Run: headless pygame with SDL's dummy video driver; simulated clock (each Clock.tick advances the game by its frame time, no real sleeping); random seed 0; keys injected as events and as key.get_pressed() state; mouse plan: one left click at the window centre at the start of phase 2, then a move to the lower-right quarter at the start of phase 3.
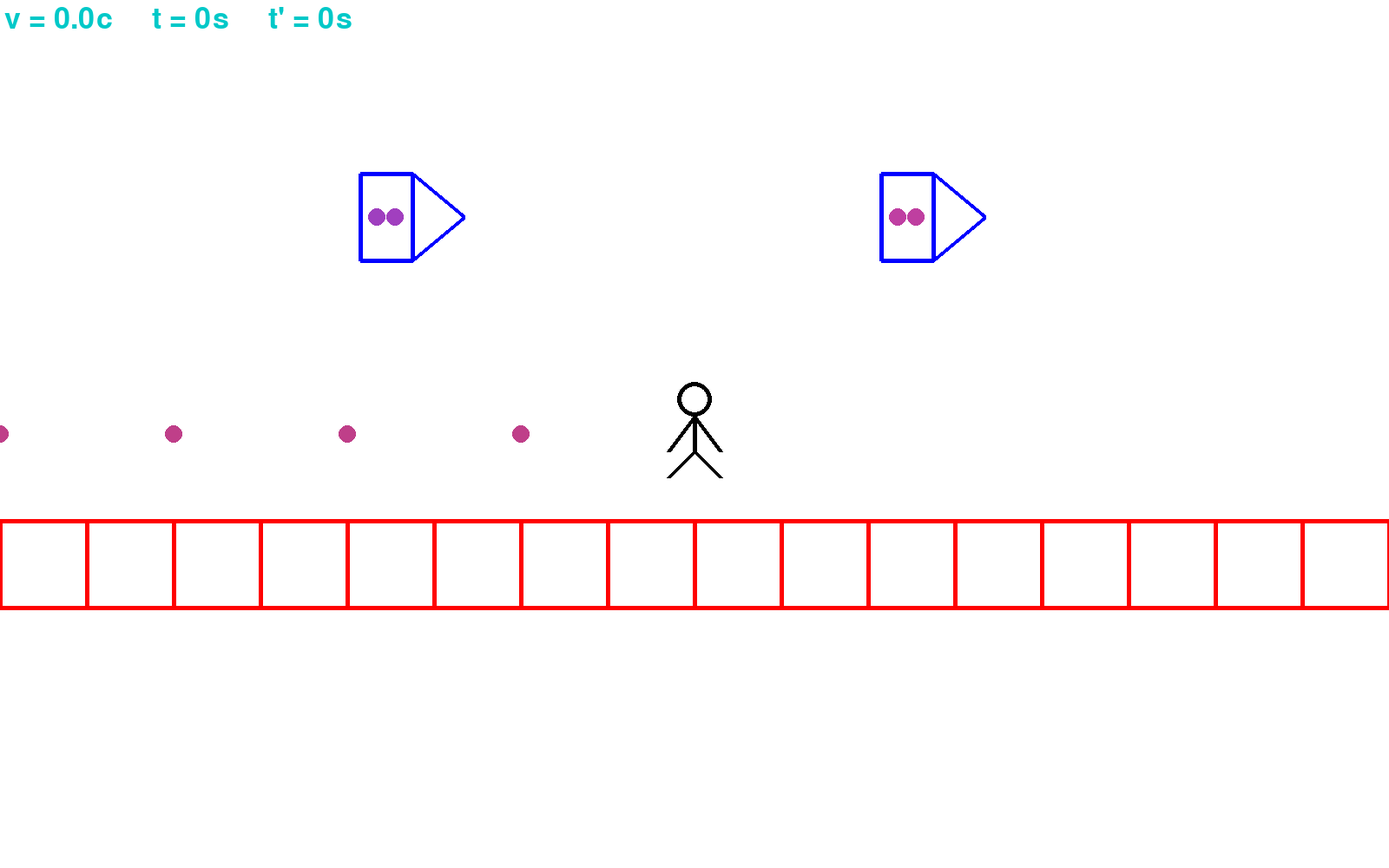
Frame 1 of 4 · flips 1–60 · no input
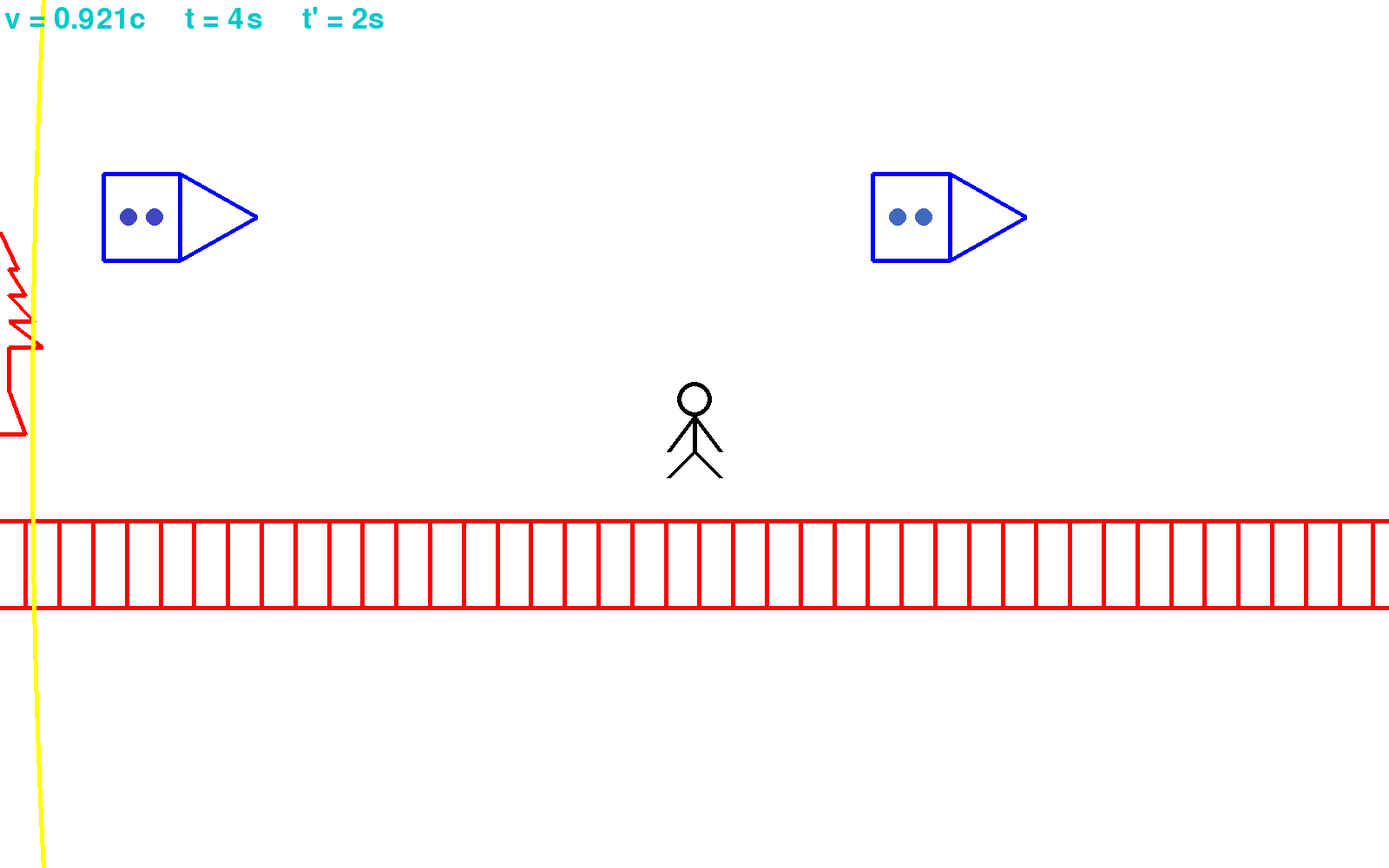
Frame 2 of 4 · flips 61–180 · clicked the window centre · tapped SPACE, RETURN · held RIGHT (→), D
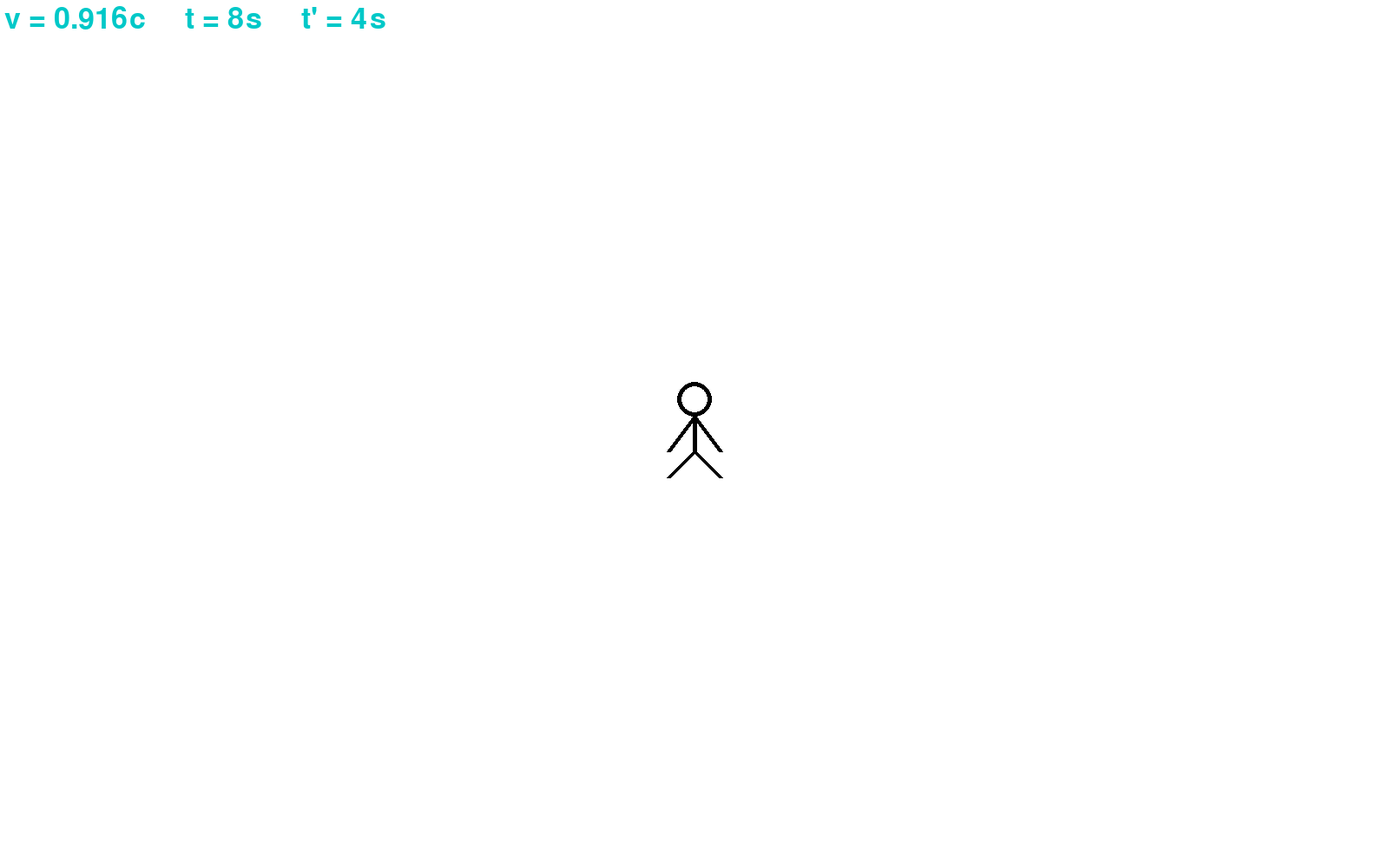
Frame 3 of 4 · flips 181–300 · moved the mouse to the lower-right quarter · held DOWN (↓), S
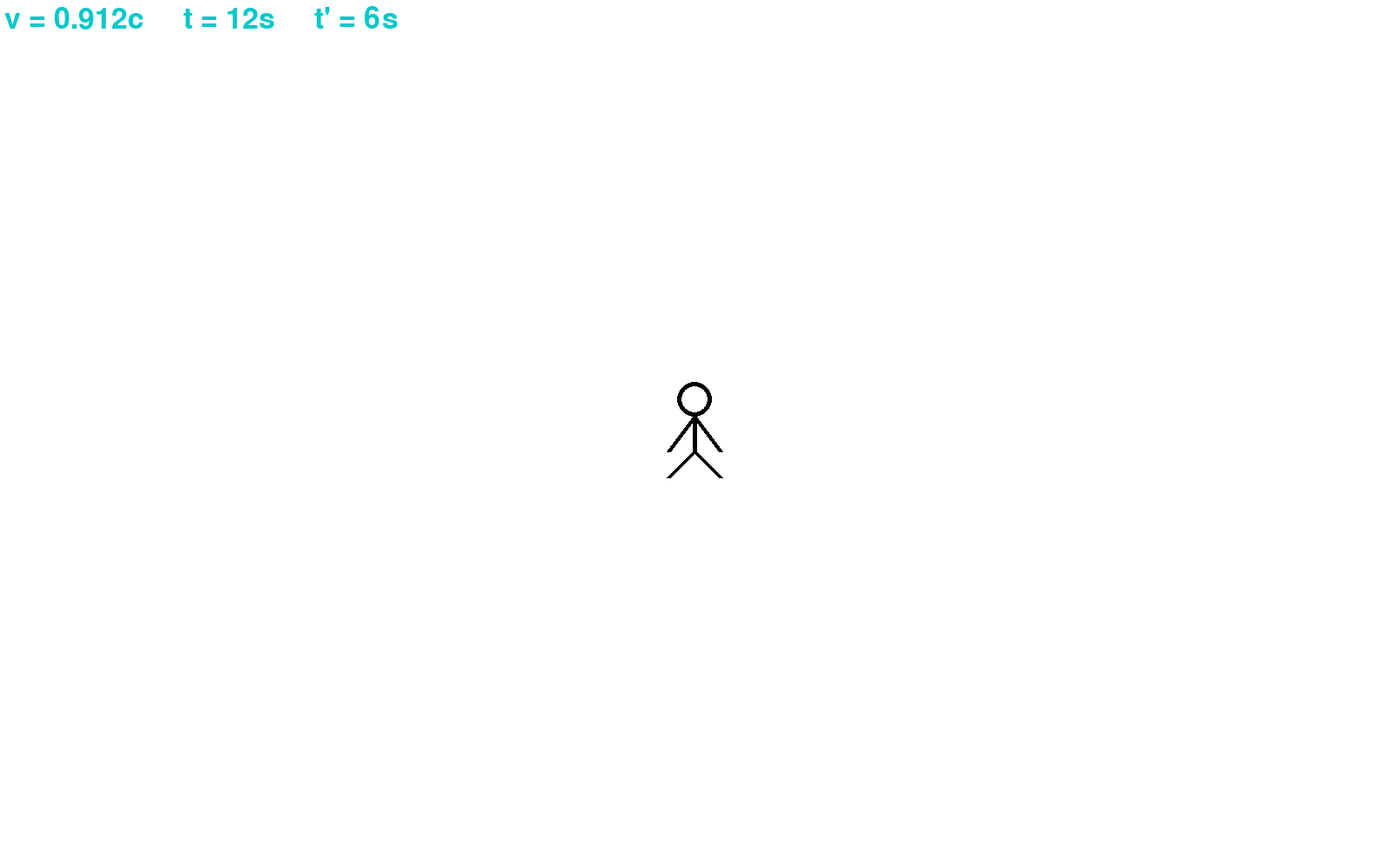
Frame 4 of 4 · flips 301–420 · held LEFT (←), A, UP (↑), W

The pygame program that drew these frames:

import math
import pygame

FPS = 60

pygame.init()

c = 1

acceleration = 0.002 * c

SPF = 1/FPS

relativity = True
relSwitchPressed = False

canvas = pygame.display.set_mode((1600,1000),pygame.RESIZABLE)
pygame.display.set_caption("Relativity Simulation")
screentf = lambda p: (p[0]+canvas.get_width()/2, p[1]+canvas.get_height()/2)
invScreentf = lambda p: (p[0]-canvas.get_width()/2, p[1]-canvas.get_height()/2)
corpus = [(30,50),(0,20),(-30,50),(0,20),(0,-20),(30,20),(0,-20),(-30,20), (0,-20), (0,20)]


def beta(velocity):
    return velocity/c

def gamma(velocity_x, velocity_y):
    return 1/math.sqrt(1-(velocity_x**2 + velocity_y**2)/c**2)

# The returned linear maps map x, y -> x', y' and x, y -> Delta t (both under the assumption t' = 0)
def lTransform(velocity_x, velocity_y):
    bx = beta(velocity_x)
    by = beta(velocity_y)
    g = gamma(velocity_x, velocity_y)
    h = g**2/(1+g)

    m11, m12, m13 = g,          -g*bx/c,    -g*by/c
    m21, m22, m23 = -g*bx*c,    1+h*bx*bx,    h*by*bx
    m31, m32, m33 = -g*by*c,    h*bx*by,    1+h*by*by

    f1, f2, f3 = 1/m11, -m12/m11, -m13/m11

    return (
        lambda p: (
            m21*(f2*p[0] + f3*p[1]) + m22*p[0] + m23*p[1],
            m31*(f2*p[0] + f3*p[1]) + m32*p[0] + m33*p[1]
        ),
        lambda p: -f2 * p[0] - f3 * p[1]
    )

def twoVelLTransform(vel1, vel2):
    bx1 = beta(vel1[0])
    by1 = beta(vel1[1])
    bx2 = beta(vel2[0])
    by2 = beta(vel2[1])
    g1 = gamma(*vel1)
    g2 = gamma(*vel2)
    h1 = g1**2/(1+g1)
    h2 = g2**2/(1+g2)

    a11, a12, a13 = g1, -g1 * bx1 / c, -g1 * by1 / c
    a21, a22, a23 = -g1 * bx1 * c, 1 + h1 * bx1 * bx1, h1 * by1 * bx1
    a31, a32, a33 = -g1 * by1 * c, h1 * bx1 * by1, 1 + h1 * by1 * by1

    b11, b12, b13 = g2, -g2 * bx2 / c, -g2 * by2 / c
    b21, b22, b23 = -g2 * bx2 * c, 1 + h2 * bx2 * bx2, h2 * by2 * bx2
    b31, b32, b33 = -g2 * by2 * c, h2 * bx2 * by2, 1 + h2 * by2 * by2

    m11, m12, m13 = dotProduct((a11,a21,a31),(b11,b12,b13)), dotProduct((a12,a22,a32),(b11,b12,b13)), dotProduct((a13,a23,a33),(b11,b12,b13))
    m21, m22, m23 = dotProduct((a11,a21,a31),(b21,b22,b23)), dotProduct((a12,a22,a32),(b21,b22,b23)), dotProduct((a13,a23,a33),(b21,b22,b23))
    m31, m32, m33 = dotProduct((a11,a21,a31),(b31,b32,b33)), dotProduct((a12,a22,a32),(b31,b32,b33)), dotProduct((a13,a23,a33),(b31,b32,b33))

    f1, f2, f3 = 1/m11, -m12/m11, -m13/m11

    return (
        lambda p: (
            m21*(f2*p[0] + f3*p[1]) + m22*p[0] + m23*p[1],
            m31*(f2*p[0] + f3*p[1]) + m32*p[0] + m33*p[1]
        ),
        lambda p: - f2 * p[0] - f3 * p[1]
    )

def standardLorentzTransform(velocity_x, velocity_y):
    bx = beta(velocity_x)
    by = beta(velocity_y)
    g = gamma(velocity_x, velocity_y)
    h = g**2/(1+g)

    m11, m12, m13 = g,          -g*bx/c,    -g*by/c
    m21, m22, m23 = -g*bx*c,    1+h*bx*bx,    h*by*bx
    m31, m32, m33 = -g*by*c,    h*bx*by,    1+h*by*by

    return lambda time,p: (m11*time + m12*p[0] + m13*p[1], (m21*time + m22*p[0] + m23*p[1], m31*time + m32*p[0] + m33*p[1]))

def posTransform(pos):
    return lambda p: (p[0]+pos[0], p[1]+pos[1])

def dotProduct(p1, p2):
    return sum(map(lambda x, y: x*y, p1, p2))

def vecMul(a, vec):
    return a*vec[0], a*vec[1]

def vecAdd(a, b):
    return a[0]+b[0], a[1]+b[1]

def addVel(v, u):
    v2 = v[0]*v[0] + v[1]*v[1]
    if v2 <= 0:
        return u
    alpha = math.sqrt(1-v2/c**2)
    return vecMul(1/(1+dotProduct(v, u)/c**2),vecAdd(vecMul(alpha,u), vecMul(1 + (1-alpha)*dotProduct(v,u)/v2,v)))

def hueToRgb(p, q, t):
  if t < 0: t += 1
  if t > 1: t -= 1
  if t < 1/6: return p + (q - p) * 6 * t
  if t < 1/2: return q
  if t < 2/3: return p + (q - p) * (2/3 - t) * 6
  return p

def hslToRgb(h, s, l):
  if s == 0 :
    r = g = b = l
  else:
    q = l * (1 + s) if l < 0.5 else l + s - l * s
    p = 2 * l - q
    r = hueToRgb(p, q, h + 1/3)
    g = hueToRgb(p, q, h)
    b = hueToRgb(p, q, h - 1/3)

  return int(r * 255), int(g * 255), int(b * 255)


class InertialSystem:
    def __init__(self, vel, obstacles=None, radio_lamps=None, color = (255,0,0)):
        if radio_lamps is None:
            radio_lamps = []
        if obstacles is None:
            obstacles = []
        self.vel = vel
        self.obstacles = obstacles
        self.radio_lamps = radio_lamps
        self.color = color

        self.pos = 0, 0
        self.t = 0

    def drawAndUpdate(self, canvas, vel, dt_prime):
        postf = posTransform(self.pos)

        if relativity:
            summedVel = addVel(vecMul(-1,self.vel), vel)
            ltf, tLTF = twoVelLTransform(vecMul(-1,self.vel), vel)
            lorentzFactor = gamma(*summedVel)
            dt = dt_prime * lorentzFactor
        else:
            summedVel = vecAdd(vecMul(-1,self.vel), vel)
            dt = dt_prime

        self.pos = self.pos[0] + summedVel[0] * dt, self.pos[1] + summedVel[1] * dt
        self.t += dt


        transformedObstacles = map(lambda o: list(map(lambda p: screentf(ltf(postf(p))), o)), self.obstacles) if relativity else map(lambda o: list(map(lambda p: screentf(postf(p)), o)), self.obstacles)

        for obst in transformedObstacles:
            pygame.draw.polygon(canvas, self.color, obst, 5)

        transformedRadioLamps = map(lambda p: screentf(ltf(postf(p))), self.radio_lamps) if relativity else map(
            lambda p: screentf(postf(p)), self.radio_lamps)
        transformedLampTime = list(
            map(lambda p: self.t + tLTF(postf(p)), self.radio_lamps) if relativity else [self.t] * len(self.radio_lamps))

        for rl, rlt in zip(transformedRadioLamps, transformedLampTime):
            pygame.draw.circle(canvas, hslToRgb(-rlt / 10000 - int(-rlt / 10000) + 1, 0.5, 0.5), rl, 10)

fixedObstacles = [
    [(900,0), (950, -50), (950, -100), (850, -100), (950, -130), (875, -130), (950, -160), (900, -160), (950, -190), (925, -190),(1002, -250),(1075, -190), (1050, -190), (1100, -160), (1050,-160), (1125, -130), (1050, -130),(1150,-100),(1050,-100),(1050,-50),(1100,0)]
] + [[(d,100),(d,200),(100+d,200),(100+d,100)] for d in range(-10000,10000,100)]

fixedRadio_lamps = list(zip(range(-200, -40000, -200),[0]*len(list(range(-200, -40000, -200)))))

rocketDistance = 1000
rocketCount = 1000

# The first one has to have vel = (0,0). This is the system of the laboratory
# The friction is applied w.r.t. this system
inSysts = [
    InertialSystem((0,0), fixedObstacles, fixedRadio_lamps),
    InertialSystem((-0.8*c,0),
                   [((100-d,-200),(200-d,-200),(200-d,-300),(100-d,-300)) for d in range(0,rocketCount*rocketDistance,rocketDistance)] +
                   [((200-d,-200),(200-d,-300),(300-d,-250)) for d in range(0,rocketCount*rocketDistance,rocketDistance)],
                   [(133-d,-250) for d in range(0,rocketCount*rocketDistance,rocketDistance)] +
                   [(167-d,-250) for d in range(0,rocketCount*rocketDistance,rocketDistance)],
                   (0,0,255))
]

sphericalWaves = []

font = pygame.font.Font(None, 50)

vel = (0,0)
t = 0

clock = pygame.time.Clock()

end = False
while not end:
    dt = clock.tick(FPS)

    canvas.fill((255,255,255))

    pygame.draw.polygon(canvas, (0, 0, 0), list(map(screentf, corpus)), 5)
    pygame.draw.circle(canvas, (0, 0, 0), screentf((0,-40)), 20, 5)

    stdInvLTF = standardLorentzTransform(*vecMul(1,vel))

    for event in pygame.event.get():
        if event.type == pygame.QUIT:
            end = True
        elif event.type == pygame.MOUSEBUTTONDOWN and (event.button == 1 or event.button == 3):
            sphericalWaves.append(stdInvLTF(t, invScreentf(event.pos)))

    keys = pygame.key.get_pressed()

    left = keys[pygame.K_LEFT] or keys[pygame.K_a]
    right = keys[pygame.K_RIGHT] or keys[pygame.K_d]
    up = keys[pygame.K_UP] or keys[pygame.K_w]
    down = keys[pygame.K_DOWN] or keys[pygame.K_s]

    if keys[pygame.K_r] and not relSwitchPressed:
        relSwitchPressed = True
        relativity = not relativity
    if not keys[pygame.K_r] and relSwitchPressed:
        relSwitchPressed = False

    dvel = int(left-right), int(up-down)
    lenDVel = math.sqrt(dvel[0]**2 + dvel[1]**2)
    if lenDVel != 0:
        dvel = vecMul(acceleration * dt / lenDVel, dvel)
        if keys[pygame.K_LCTRL]: dvel = vecMul(10, dvel)
        if keys[pygame.K_LSHIFT]: dvel = vecMul(0.1, dvel)

    oldVel = vel
    vel = vecMul(0.9+0.095*(lenDVel!=0), addVel(vel, dvel))

    t += dt

    for inSys in inSysts:
        inSys.drawAndUpdate(canvas, vel, dt)

    stdLTF = standardLorentzTransform(*vecMul(-1,vel))

    laboratorySystemPosTF = posTransform(vecMul(0, inSysts[0].pos))

    for swT, swP in map(lambda x: stdLTF(*x), map(lambda x: (x[0]-inSysts[0].t, laboratorySystemPosTF(x[1])), sphericalWaves)):
        pygame.draw.circle(canvas, (255, 255, 0), screentf(vecMul(1,swP)), -c*swT, 5)


    text = font.render(f'v = 0.{int(1000*math.sqrt(vel[0]**2 + vel[1]**2)/c)}c     t = {int(inSysts[0].t//1000)}s     t\' = {int(t//1000)}s', True, (0, 200, 200))
    textRect = text.get_rect()
    textRect.x = 5
    textRect.y = 5
    canvas.blit(text, textRect)
    if not relativity:
        noRelText = font.render(f'No relativity', True, (200, 0, 0))
        noRelTextRect = noRelText.get_rect()
        noRelTextRect.x = 5
        noRelTextRect.y = 5 + textRect.bottom
        canvas.blit(noRelText, noRelTextRect)

    pygame.display.update()
